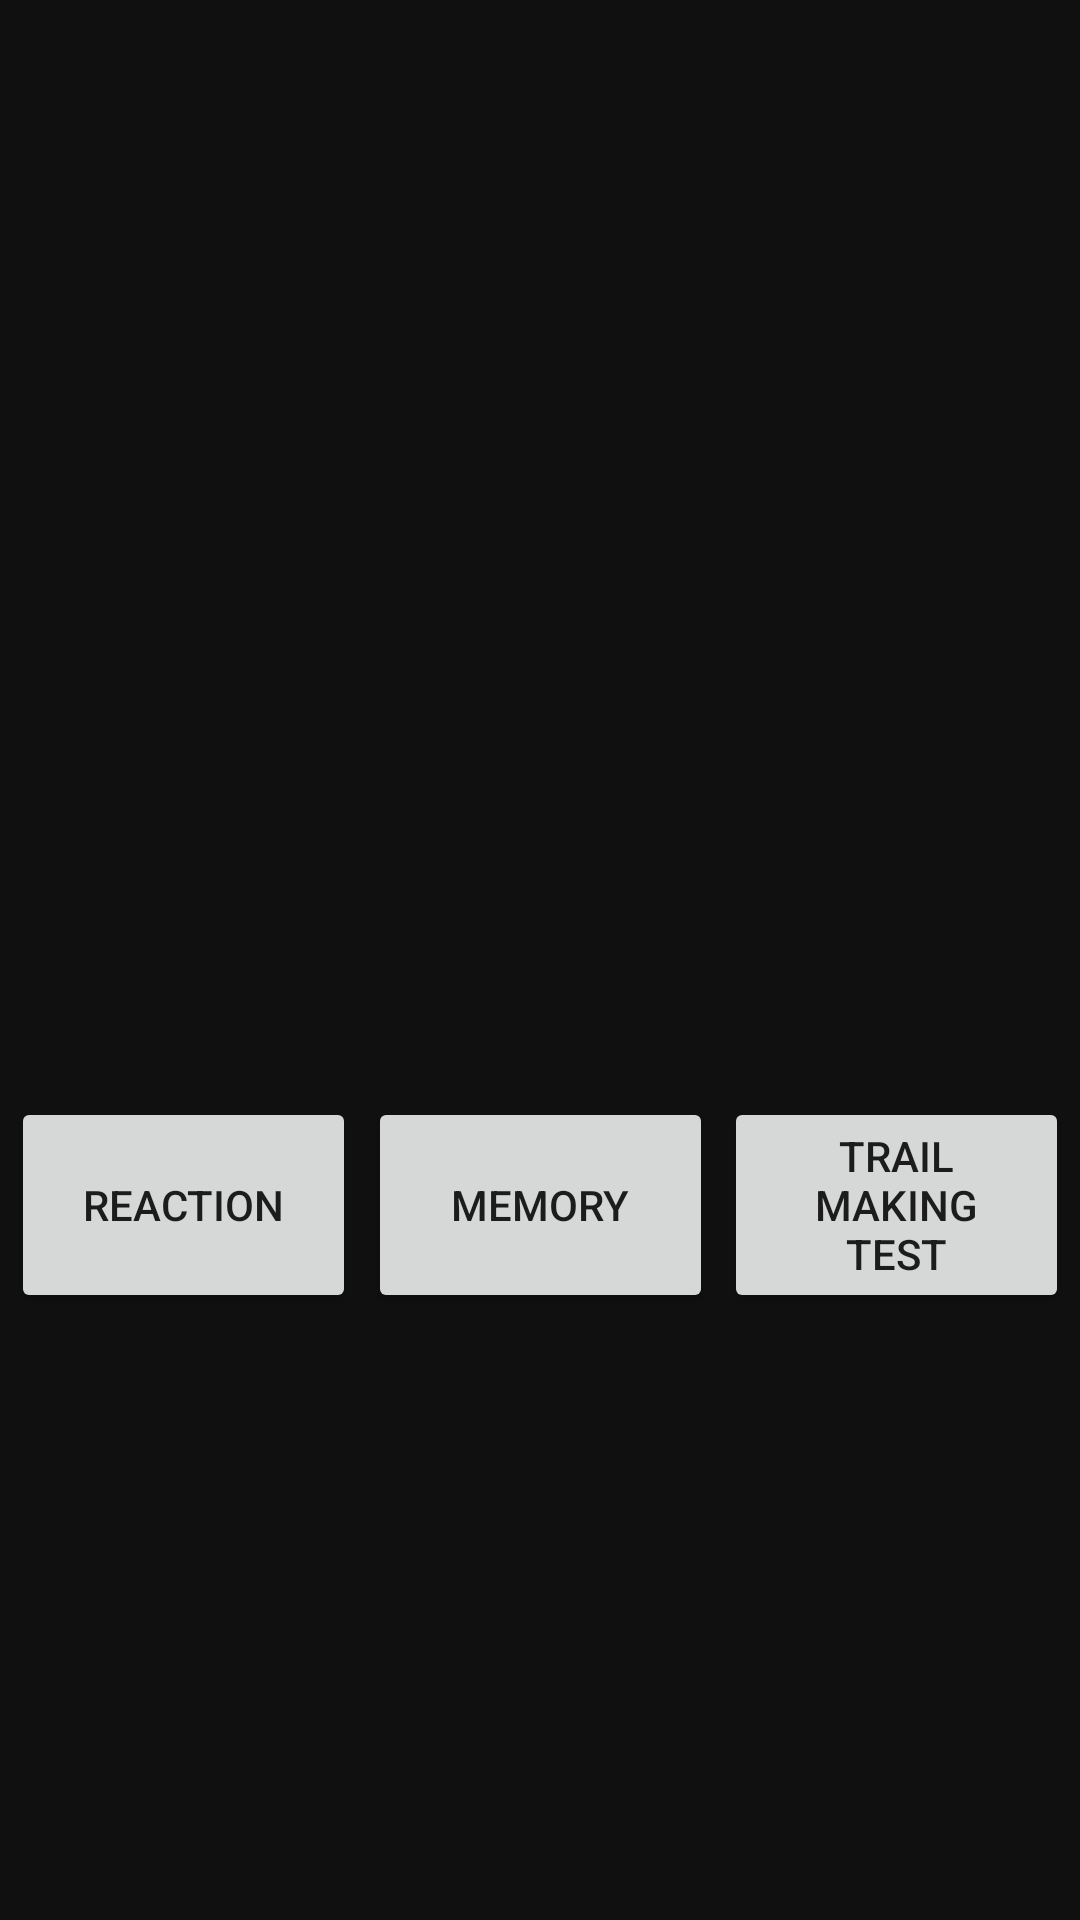

Produce the Android XML layout that renders to this screen, including the resource entries it uses.
<!-- AndroidManifest.xml: application theme Theme.RNG -->
<!-- res/layout/game_selection.xml -->
<?xml version="1.0" encoding="utf-8"?>
<androidx.constraintlayout.widget.ConstraintLayout xmlns:android="http://schemas.android.com/apk/res/android"
    xmlns:app="http://schemas.android.com/apk/res-auto"
    xmlns:tools="http://schemas.android.com/tools"
    android:id="@+id/gameSelectionBackground"
    android:layout_width="match_parent"
    android:layout_height="match_parent"
    android:background="#101010">

    <Button
        android:id="@+id/trailMakingTestButton"
        android:layout_width="115dp"
        android:layout_height="72dp"
        android:layout_marginTop="251dp"
        android:layout_marginBottom="88dp"
        android:text="@string/Trail_test"
        app:layout_constraintBottom_toBottomOf="parent"
        app:layout_constraintEnd_toEndOf="parent"
        app:layout_constraintHorizontal_bias="0.5"
        app:layout_constraintStart_toEndOf="@+id/memoryGameButton"
        app:layout_constraintTop_toTopOf="parent" />

    <Button
        android:id="@+id/reactionGameButton"
        android:layout_width="115dp"
        android:layout_height="72dp"
        android:layout_marginTop="251dp"
        android:layout_marginBottom="88dp"
        android:text="@string/Reaction"
        app:layout_constraintBottom_toBottomOf="parent"
        app:layout_constraintEnd_toStartOf="@+id/memoryGameButton"
        app:layout_constraintHorizontal_bias="0.5"
        app:layout_constraintHorizontal_chainStyle="spread"
        app:layout_constraintStart_toStartOf="parent"
        app:layout_constraintTop_toTopOf="parent" />

    <Button
        android:id="@+id/memoryGameButton"
        android:layout_width="115dp"
        android:layout_height="72dp"
        android:layout_marginTop="251dp"
        android:layout_marginBottom="88dp"
        android:text="@string/Memory"
        app:layout_constraintBottom_toBottomOf="parent"
        app:layout_constraintEnd_toStartOf="@+id/trailMakingTestButton"
        app:layout_constraintHorizontal_bias="0.5"
        app:layout_constraintStart_toEndOf="@+id/reactionGameButton"
        app:layout_constraintTop_toTopOf="parent" />

</androidx.constraintlayout.widget.ConstraintLayout>
<!-- resources referenced by this layout -->
<resources>
  <string name="Memory">Memory</string>
  <string name="Reaction">Reaction</string>
  <string name="Trail_test">Trail Making Test</string>
  <style name="Theme.RNG" parent="Theme.MaterialComponents.DayNight.NoActionBar">
          
          <item name="colorPrimary">@color/purple_500</item>
          <item name="colorPrimaryVariant">@color/purple_700</item>
          <item name="colorOnPrimary">@color/white</item>
          
          <item name="colorSecondary">@color/teal_200</item>
          <item name="colorSecondaryVariant">@color/teal_700</item>
          <item name="colorOnSecondary">@color/black</item>
          
          <item name="android:statusBarColor" tools:targetApi="l">?attr/colorPrimaryVariant</item>
          <item name="windowActionBar">false</item>
          <item name="windowNoTitle">true</item>
          <item name="android:windowFullscreen">true</item>
          
      </style>
  <color name="purple_500">#FF6200EE</color>
  <color name="purple_700">#FF3700B3</color>
  <color name="white">#FFFFFFFF</color>
  <color name="teal_200">#FF03DAC5</color>
  <color name="teal_700">#FF018786</color>
  <color name="black">#FF000000</color>
</resources>
